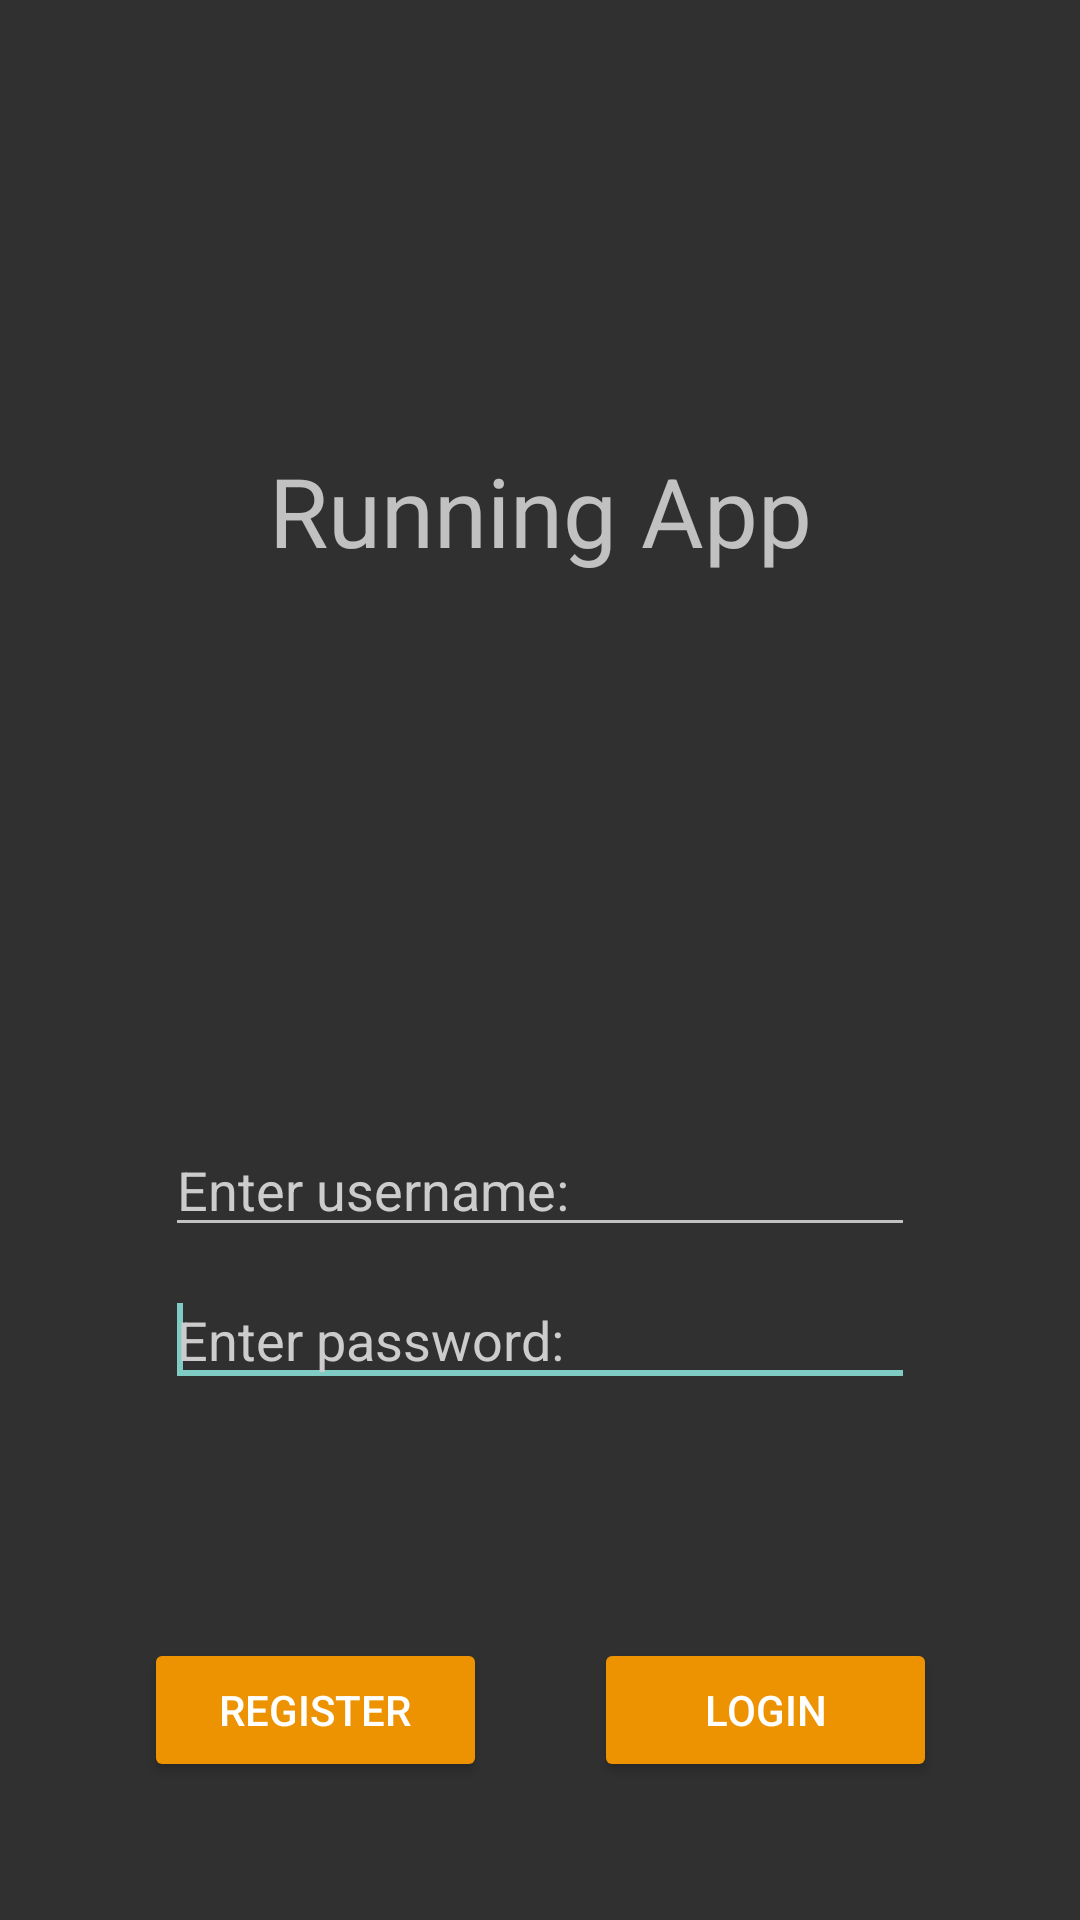

Here is an Android app screen rendered from its layout file. Give the layout XML and the strings, colors and styles it references.
<!-- AndroidManifest.xml: application theme Theme.RunnerApp -->
<!-- res/layout/activity_main.xml -->
<?xml version="1.0" encoding="utf-8"?>
<androidx.constraintlayout.widget.ConstraintLayout xmlns:android="http://schemas.android.com/apk/res/android"
    xmlns:app="http://schemas.android.com/apk/res-auto"
    xmlns:tools="http://schemas.android.com/tools"
    android:layout_width="match_parent"
    android:layout_height="match_parent"
    tools:context=".MainActivity">

    <TextView
        android:layout_width="wrap_content"
        android:layout_height="wrap_content"
        android:layout_marginBottom="300dp"
        android:layout_marginLeft="0dp"
        android:textSize="32dp"
        android:text="Running App"
        app:layout_constraintBottom_toBottomOf="parent"
        app:layout_constraintLeft_toLeftOf="parent"
        app:layout_constraintRight_toRightOf="parent"
        app:layout_constraintTop_toTopOf="parent"
        />

    <EditText
        android:id="@+id/editTextUsername"
        android:layout_width="wrap_content"
        android:layout_height="wrap_content"
        android:layout_marginBottom="-150dp"
        android:textColorHighlight = "#ed9200"
        android:textColorHint = "#CCCCCC"
        android:width="250dp"
        android:hint="Enter username:"
        android:inputType="textPersonName"
        app:layout_constraintBottom_toBottomOf="parent"
        app:layout_constraintLeft_toLeftOf="parent"
        app:layout_constraintRight_toRightOf="parent"
        app:layout_constraintTop_toTopOf="parent">
        <requestFocus />
    </EditText>

    <EditText
        android:id="@+id/editTextPassword"
        android:layout_width="wrap_content"
        android:layout_height="wrap_content"
        android:layout_marginBottom="-250dp"
        android:textColorHighlight = "#ed9200"
        android:textColorHint = "#CCCCCC"
        android:width="250dp"
        android:hint="Enter password:"
        android:inputType="textPassword"
        app:layout_constraintBottom_toBottomOf="parent"
        app:layout_constraintLeft_toLeftOf="parent"
        app:layout_constraintRight_toRightOf="parent"
        app:layout_constraintTop_toTopOf="parent">
        <requestFocus />
    </EditText>

    <Button
        android:id = "@+id/buttonRegister"
        android:layout_width = "wrap_content"
        android:layout_height = "wrap_content"
        android:layout_marginBottom="-500dp"
        android:layout_marginLeft="-150dp"
        android:ems="7"
        android:onClick = "registerButton"
        android:text = "Register"
        android:backgroundTint="#ed9200"
        app:layout_constraintBottom_toBottomOf="parent"
        app:layout_constraintLeft_toLeftOf="parent"
        app:layout_constraintRight_toRightOf="parent"
        app:layout_constraintTop_toTopOf="parent"
        />

    <Button
        android:id = "@+id/buttonLogin"
        android:layout_width = "wrap_content"
        android:layout_height = "wrap_content"
        android:layout_marginBottom="-500dp"
        android:layout_marginLeft="150dp"
        android:ems="7"
        android:onClick = "loginButton"
        android:text = "Login"
        android:backgroundTint="#ed9200"
        app:layout_constraintBottom_toBottomOf="parent"
        app:layout_constraintLeft_toLeftOf="parent"
        app:layout_constraintRight_toRightOf="parent"
        app:layout_constraintTop_toTopOf="parent"
        />

</androidx.constraintlayout.widget.ConstraintLayout>
<!-- resources referenced by this layout -->
<resources>
  <style name="Theme.RunnerApp" parent="Theme.AppCompat.NoActionBar">
          
          <item name="colorPrimary">@color/black</item>
          <item name="colorPrimaryVariant">@color/black</item>
          <item name="colorOnPrimary">@color/black</item>
          
          <item name="colorSecondary">@color/black</item>
          <item name="colorSecondaryVariant">@color/black</item>
          <item name="colorOnSecondary">@color/black</item>
          
          <item name="android:statusBarColor" tools:targetApi="l">?attr/colorPrimaryVariant</item>
          
          <item name="android:windowFullscreen">true</item>
      </style>
  <!-- not gathered from this repository: default colours our renderer supplied (Android Studio template values) -->
  <color name="black">#FF000000</color>
</resources>
